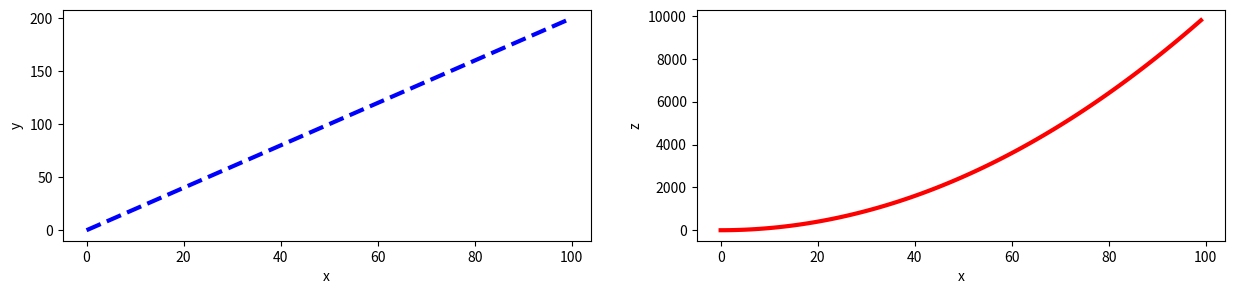

Source code (Python):
import numpy as np
import matplotlib.pyplot as plt

x = np.arange(0,100)
y = x*2
z = x**2

#Import matplotlib.pyplot as plt and set %matplotlib inline if you are using the jupyter notebook.
#What command do you use if you aren't using the jupyter notebook?
plt.show()

#Create a figure object called fig using plt.figure()
#Use add_axes to add an axis to the figure canvas at [0,0,1,1]. Call this new axis ax.
#Plot (x,y) on that axes and set the labels and titles to match the plot below:
# fig = plt.figure()
# ax = fig.add_axes([0,0,1,1])
# ax.plot(x,y)
# plt.show()

#Create a figure object and put two axes on it, ax1 and ax2. Located at [0,0,1,1] and [0.2,0.5,.2,.2] respectively.

#Now plot (x,y) on both axes. And call your figure object to show it.
#fig = plt.figure()
# ax1 = fig.add_axes([0,0,1,1])
# ax1.plot(x,y)
# ax2 = fig.add_axes([0.2,0.5,0.2,0.2])
# ax2.plot(x,y)
# plt.show()

#Create the plot below by adding two axes to a figure object at [0,0,1,1] and [0.2,0.5,.4,.4]
# fig = plt.figure()
# ax1 = fig.add_axes([0,0,1,1])
# ax1.plot(x,z)
# ax1.set_xlabel('X')
# ax1.set_ylabel('Z')
#
# ax2 = fig.add_axes([0.2,0.5,.4,.4])
# ax2.plot(x,y)
# ax2.set_xlabel('X')
# ax2.set_ylabel('Y')
# ax2.set_xlim(20,22)
# ax2.set_ylim(30,50)
# ax2.set_title('zoom')
# plt.show()


#Use plt.subplots(nrows=1, ncols=2) to create the plot below.
# fig,axes = plt.subplots(nrows=1,ncols=2)
# axes[0].plot(x,y,color = 'blue',ls = '--',lw = 3)
# axes[1].plot(x,z,color = 'red',ls = '-',lw = 3)
# plt.show()

#See if you can resize the plot by adding the figsize() argument in plt.subplots()
# are copying and pasting your previous code.
fig,axes = plt.subplots(nrows=1,ncols=2,figsize = (15,3))
axes[0].plot(x,y,color = 'blue',ls = '--',lw = 3)
axes[0].set_xlabel('x')
axes[0].set_ylabel('y')
axes[1].plot(x,z,color = 'red',ls = '-',lw = 3)
axes[1].set_xlabel('x')
axes[1].set_ylabel('z')
plt.show()
